Run: headless pygame with SDL's dummy video driver; simulated clock (each Clock.tick advances the game by its frame time, no real sleeping); random seed 0; keys injected as events and as key.get_pressed() state; mouse plan: one left click at the window centre at the start of phase 2, then a move to the lower-right quarter at the start of phase 3; restart key R tapped at the start of phases 3 and 4.
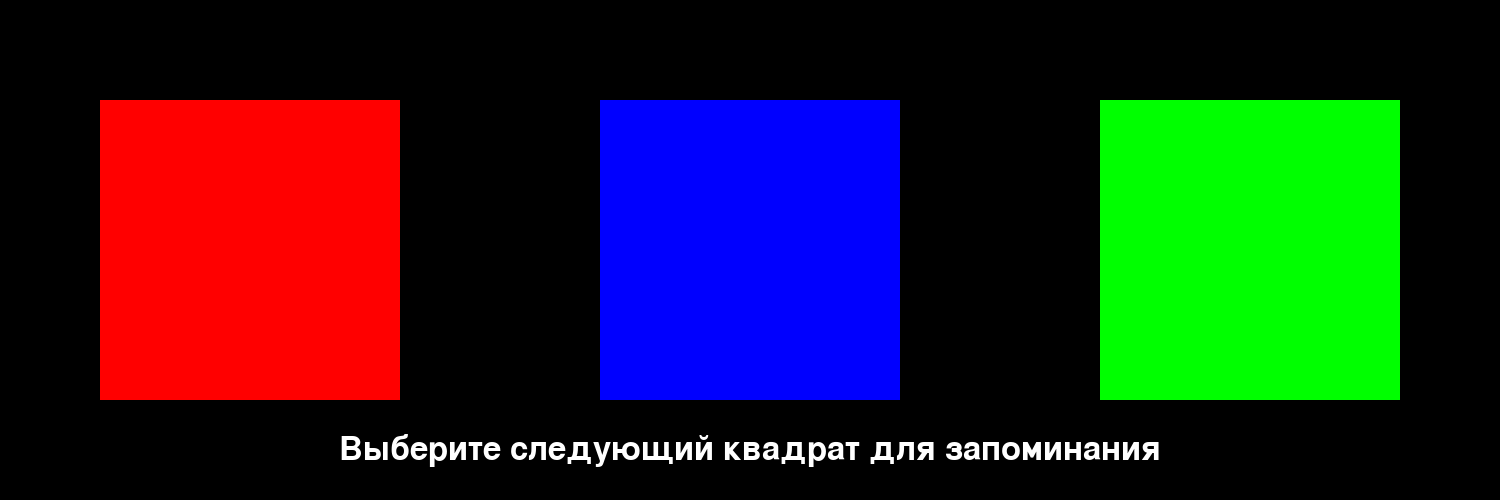
Frame 1 of 4 · flips 1–60 · no input
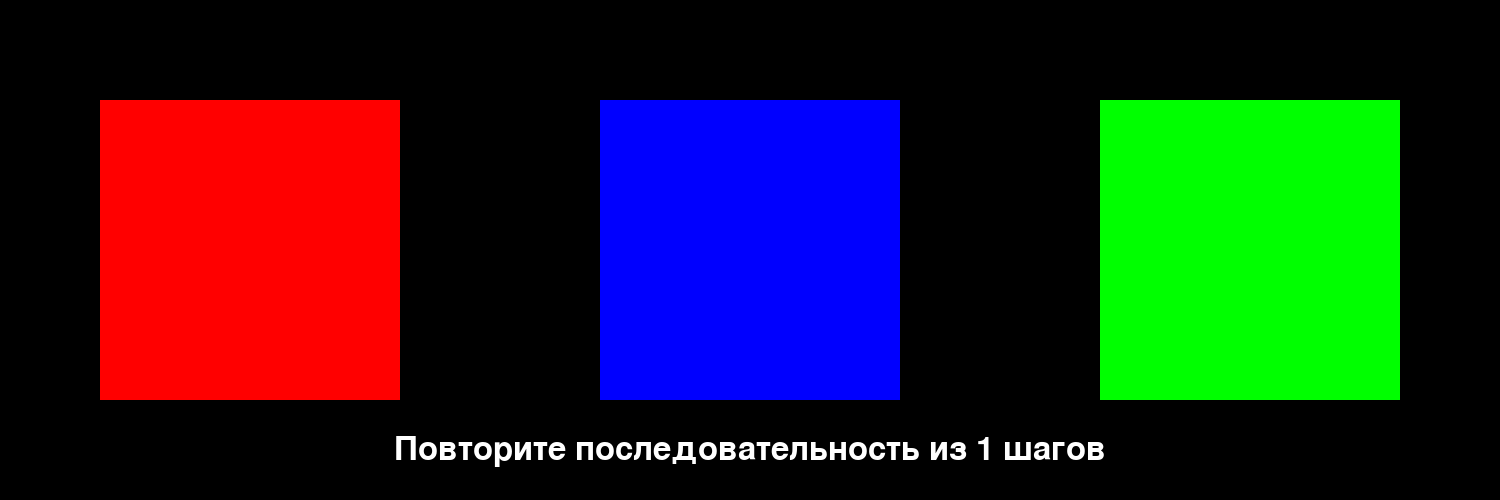
Frame 2 of 4 · flips 61–180 · clicked the window centre · tapped SPACE, RETURN · held RIGHT (→), D
Frame 3 of 4 · flips 181–300 · moved the mouse to the lower-right quarter · tapped R · held DOWN (↓), S · screen unchanged from frame 2, image omitted
Frame 4 of 4 · flips 301–420 · tapped R · held LEFT (←), A, UP (↑), W · screen unchanged from frame 3, image omitted

The pygame program that drew these frames:

import pygame as pg
import sys

pg.init()
screen = pg.display.set_mode((1500, 500))
clock = pg.time.Clock()
font = pg.font.SysFont(None, 48)

# Определяем квадраты и их цвета
red = pg.Rect(100, 100, 300, 300)
blue = pg.Rect(600, 100, 300, 300)
green = pg.Rect(1100, 100, 300, 300)
colors = {
    1: ((255, 0, 0), red),
    2: ((0, 0, 255), blue),
    3: ((0, 255, 0), green)
}

sequence = []         # Последовательность, которую игрок формирует
player_sequence = []  # Последовательность, которую игрок повторяет
input_phase = 'record'  # 'record' - игрок выбирает следующий шаг, 'repeat' - повторяет всю последовательность
game_over = False

def draw_squares(highlight=None):
    for num, (color, rect) in colors.items():
        c = color
        if highlight == num:
            c = (255, 255, 255)  # подсветка белым при клике
        pg.draw.rect(screen, c, rect)

def show_message(text):
    img = font.render(text, True, (255, 255, 255))
    rect = img.get_rect(center=(screen.get_width() // 2, 450))
    screen.blit(img, rect)

def reset_game():
    global sequence, player_sequence, input_phase, game_over
    sequence = []
    player_sequence = []
    input_phase = 'record'
    game_over = False

reset_game()

while True:
    screen.fill((0, 0, 0))
    mpos = pg.mouse.get_pos()

    for event in pg.event.get():
        if event.type == pg.QUIT:
            pg.quit()
            sys.exit()

        if event.type == pg.MOUSEBUTTONDOWN and not game_over:
            clicked_num = None
            for num, (_, rect) in colors.items():
                if rect.collidepoint(mpos):
                    clicked_num = num
                    break

            if clicked_num is not None:
                if input_phase == 'record':
                    # Игрок добавляет новый шаг в последовательность
                    sequence.append(clicked_num)
                    player_sequence = []
                    input_phase = 'repeat'
                elif input_phase == 'repeat':
                    # Игрок повторяет последовательность
                    player_sequence.append(clicked_num)
                    # Проверяем правильность на текущем шаге
                    if player_sequence[-1] != sequence[len(player_sequence) - 1]:
                        game_over = True
                    elif len(player_sequence) == len(sequence):
                        # Успешно повторил всю последовательность - переходим к записи следующего шага
                        player_sequence = []
                        input_phase = 'record'

        if event.type == pg.KEYDOWN and game_over:
            if event.key == pg.K_r:
                reset_game()

        if len(sequence) == 10:
            exit()

    # Рисуем квадраты
    draw_squares()

    # Выводим подсказки
    if game_over:
        show_message("Вы проиграли! Нажмите R для рестарта")
    else:
        if input_phase == 'record':
            show_message("Выберите следующий квадрат для запоминания")
        else:
            show_message(f"Повторите последовательность из {len(sequence)} шагов")

    pg.display.update()
    clock.tick(60)
